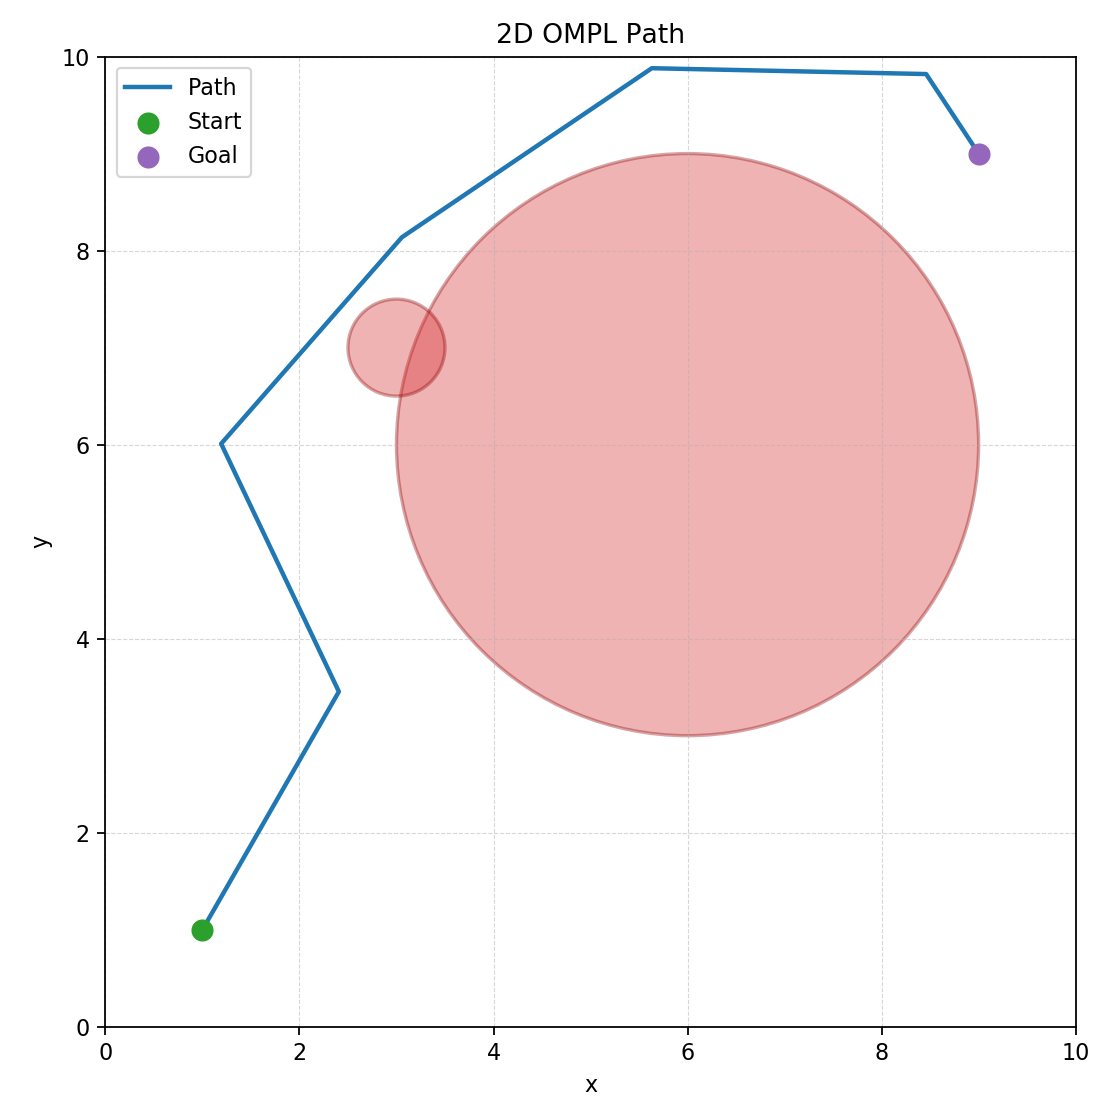

The file beside this chart, header and first rows:
x, y
1, 1
1.008, 1.013
1.015, 1.027
1.023, 1.04
1.031, 1.053
1.038, 1.067
1.046, 1.08
1.053, 1.093
1.061, 1.107
1.069, 1.12
1.076, 1.133
1.084, 1.147
1.092, 1.16
1.099, 1.173
1.107, 1.187
1.115, 1.2
1.122, 1.213
1.13, 1.227
1.138, 1.24
1.145, 1.253
1.153, 1.267
1.16, 1.28
1.168, 1.293
1.176, 1.307
1.183, 1.32
1.191, 1.333
1.199, 1.347
1.206, 1.36
1.214, 1.373
1.222, 1.387
1.229, 1.4
1.237, 1.413
1.245, 1.427
1.252, 1.44
1.26, 1.453
1.267, 1.467
1.275, 1.48
1.283, 1.493
1.29, 1.507
1.298, 1.52
1.306, 1.534
1.313, 1.547
1.321, 1.56
1.329, 1.574
1.336, 1.587
1.344, 1.6
1.352, 1.614
1.359, 1.627
1.367, 1.64
1.374, 1.654
1.382, 1.667
1.39, 1.68
1.397, 1.694
1.405, 1.707
1.413, 1.72
1.42, 1.734
1.428, 1.747
1.436, 1.76
1.443, 1.774
1.451, 1.787
... 940 more rows
